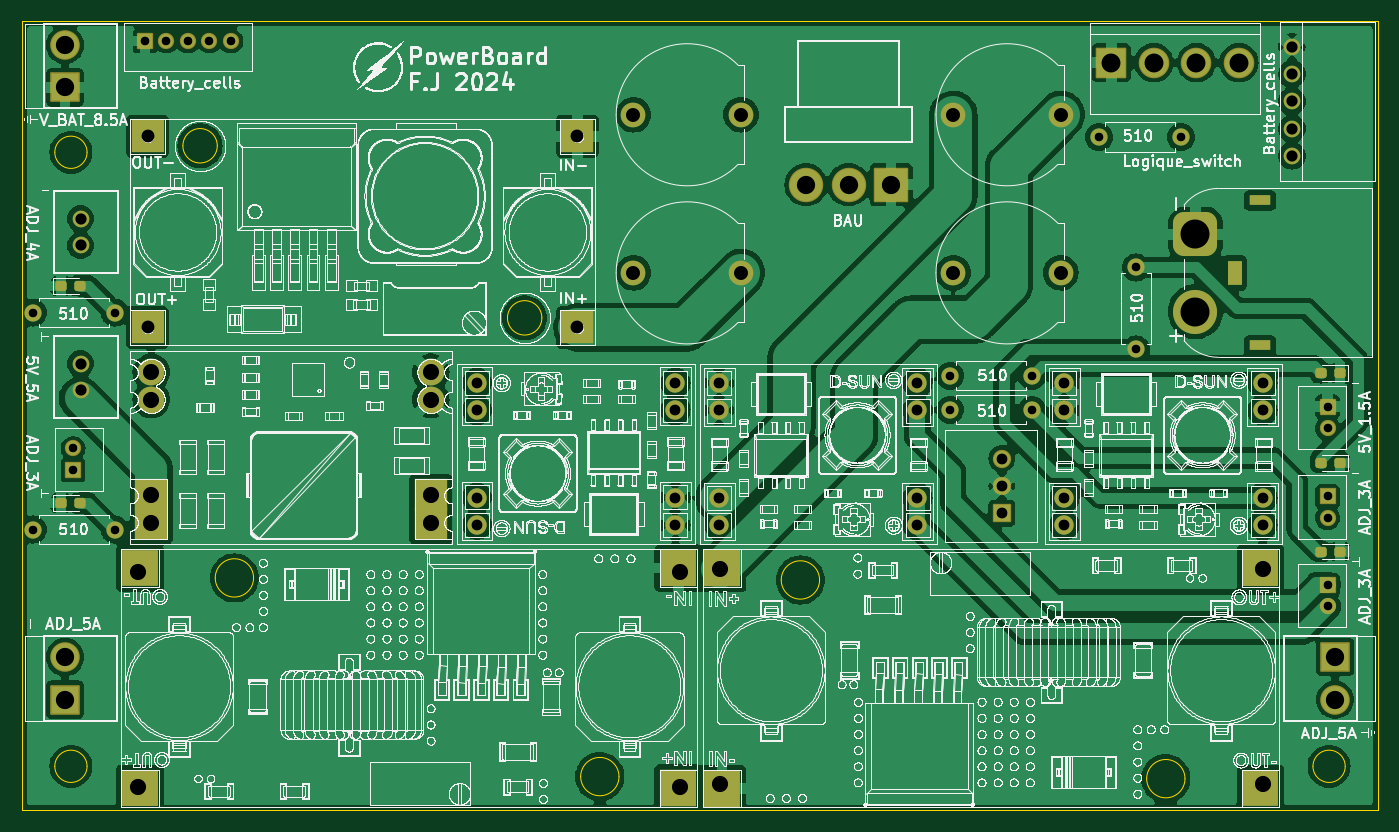
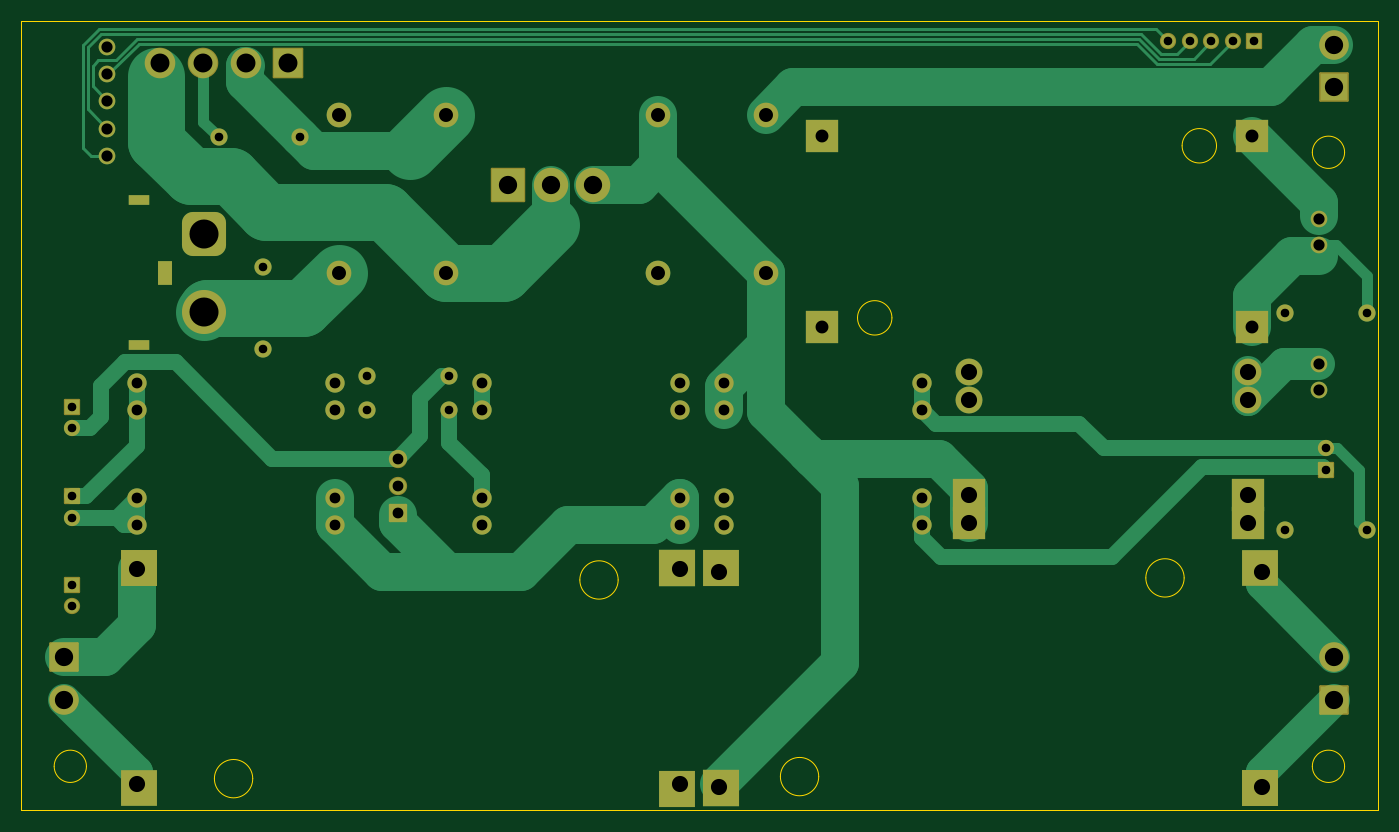
Circuit board: 11 layer files. Board 126.2 x 73.5 mm.
- bottom_copper: PowerBoard-Elec-B_Cu.gbr (16837 bytes)
- bottom_mask: PowerBoard-Elec-B_Mask.gbr (5908 bytes)
- paste: PowerBoard-Elec-B_Paste.gbr (502 bytes)
- bottom_silk: PowerBoard-Elec-B_Silkscreen.gbr (503 bytes)
- outline: PowerBoard-Elec-Edge_Cuts.gbr (2025 bytes)
- top_copper: PowerBoard-Elec-F_Cu.gbr (208672 bytes)
- top_mask: PowerBoard-Elec-F_Mask.gbr (6499 bytes)
- paste: PowerBoard-Elec-F_Paste.gbr (1623 bytes)
- top_silk: PowerBoard-Elec-F_Silkscreen.gbr (2941170 bytes)
- drill: PowerBoard-Elec-NPTH.drl (317 bytes)
- drill: PowerBoard-Elec-PTH.drl (2724 bytes)

=== bottom_copper: PowerBoard-Elec-B_Cu.gbr (16837 bytes, source omitted) ===
=== bottom_mask: PowerBoard-Elec-B_Mask.gbr ===
%TF.GenerationSoftware,KiCad,Pcbnew,7.0.11-7.0.11~ubuntu22.04.1*%
%TF.CreationDate,2024-10-25T19:20:44+02:00*%
%TF.ProjectId,PowerBoard-Elec,506f7765-7242-46f6-9172-642d456c6563,rev?*%
%TF.SameCoordinates,Original*%
%TF.FileFunction,Soldermask,Bot*%
%TF.FilePolarity,Negative*%
%FSLAX46Y46*%
G04 Gerber Fmt 4.6, Leading zero omitted, Abs format (unit mm)*
G04 Created by KiCad (PCBNEW 7.0.11-7.0.11~ubuntu22.04.1) date 2024-10-25 19:20:44*
%MOMM*%
%LPD*%
G01*
G04 APERTURE LIST*
G04 Aperture macros list*
%AMRoundRect*
0 Rectangle with rounded corners*
0 $1 Rounding radius*
0 $2 $3 $4 $5 $6 $7 $8 $9 X,Y pos of 4 corners*
0 Add a 4 corners polygon primitive as box body*
4,1,4,$2,$3,$4,$5,$6,$7,$8,$9,$2,$3,0*
0 Add four circle primitives for the rounded corners*
1,1,$1+$1,$2,$3*
1,1,$1+$1,$4,$5*
1,1,$1+$1,$6,$7*
1,1,$1+$1,$8,$9*
0 Add four rect primitives between the rounded corners*
20,1,$1+$1,$2,$3,$4,$5,0*
20,1,$1+$1,$4,$5,$6,$7,0*
20,1,$1+$1,$6,$7,$8,$9,0*
20,1,$1+$1,$8,$9,$2,$3,0*%
G04 Aperture macros list end*
%ADD10C,2.300000*%
%ADD11RoundRect,0.102000X1.500000X1.500000X-1.500000X1.500000X-1.500000X-1.500000X1.500000X-1.500000X0*%
%ADD12C,3.204000*%
%ADD13C,1.800000*%
%ADD14RoundRect,0.102000X0.750000X-0.750000X0.750000X0.750000X-0.750000X0.750000X-0.750000X-0.750000X0*%
%ADD15C,1.704000*%
%ADD16R,3.450000X3.480000*%
%ADD17R,3.430000X3.450000*%
%ADD18R,3.440000X3.440000*%
%ADD19R,3.430000X3.410000*%
%ADD20C,1.600000*%
%ADD21O,1.600000X1.600000*%
%ADD22RoundRect,0.102000X0.654000X-0.654000X0.654000X0.654000X-0.654000X0.654000X-0.654000X-0.654000X0*%
%ADD23C,1.512000*%
%ADD24C,1.549400*%
%ADD25RoundRect,0.102000X-1.275000X1.275000X-1.275000X-1.275000X1.275000X-1.275000X1.275000X1.275000X0*%
%ADD26C,2.754000*%
%ADD27RoundRect,0.102000X1.275000X-1.275000X1.275000X1.275000X-1.275000X1.275000X-1.275000X-1.275000X0*%
%ADD28RoundRect,0.102000X-1.320000X-1.320000X1.320000X-1.320000X1.320000X1.320000X-1.320000X1.320000X0*%
%ADD29C,2.844000*%
%ADD30RoundRect,0.102000X-0.654000X0.654000X-0.654000X-0.654000X0.654000X-0.654000X0.654000X0.654000X0*%
%ADD31R,3.000000X3.000000*%
%ADD32R,2.000000X0.900000*%
%ADD33RoundRect,1.025000X-1.025000X1.025000X-1.025000X-1.025000X1.025000X-1.025000X1.025000X1.025000X0*%
%ADD34C,4.100000*%
%ADD35R,1.300000X2.300000*%
%ADD36RoundRect,0.102000X0.654000X0.654000X-0.654000X0.654000X-0.654000X-0.654000X0.654000X-0.654000X0*%
%ADD37C,2.500000*%
G04 APERTURE END LIST*
D10*
%TO.C,F7*%
X84382652Y-39850000D03*
X74382652Y-39850000D03*
%TD*%
D11*
%TO.C,J6*%
X98350000Y-31642500D03*
D12*
X94390000Y-31642500D03*
X90430000Y-31642500D03*
%TD*%
D13*
%TO.C,U14*%
X78284652Y-52616465D03*
X78284652Y-50081465D03*
X78284652Y-63291465D03*
X78284652Y-60751465D03*
X59834652Y-52621465D03*
X59833652Y-50081465D03*
X59834652Y-60751465D03*
X59832652Y-63291465D03*
%TD*%
D14*
%TO.C,PS1*%
X108652652Y-62214999D03*
D15*
X108652652Y-59674999D03*
X108652652Y-57134999D03*
%TD*%
D16*
%TO.C,U3*%
X82637718Y-67329797D03*
D17*
X82617718Y-87824797D03*
D18*
X132712718Y-67319797D03*
D19*
X132707718Y-87814797D03*
%TD*%
D20*
%TO.C,R7*%
X125310000Y-27220000D03*
D21*
X117690000Y-27220000D03*
%TD*%
D10*
%TO.C,F8*%
X114140000Y-39850000D03*
X104140000Y-39850000D03*
%TD*%
D20*
%TO.C,R3*%
X121132652Y-46970000D03*
D21*
X121132652Y-39350000D03*
%TD*%
D22*
%TO.C,U16*%
X138965152Y-60645202D03*
D23*
X138965152Y-62645202D03*
%TD*%
D24*
%TO.C,U7*%
X135646920Y-18808000D03*
X135646920Y-21348000D03*
X135646920Y-23888000D03*
X135646920Y-26430000D03*
X135646920Y-28968000D03*
%TD*%
D20*
%TO.C,R5*%
X18491652Y-43550000D03*
D21*
X26111652Y-43550000D03*
%TD*%
D20*
%TO.C,R1*%
X111462652Y-49420000D03*
D21*
X103842652Y-49420000D03*
%TD*%
D20*
%TO.C,R2*%
X103842652Y-52580000D03*
D21*
X111462652Y-52580000D03*
%TD*%
D13*
%TO.C,U9*%
X82352652Y-60783805D03*
X82352652Y-63318805D03*
X82352652Y-50108805D03*
X82352652Y-52648805D03*
X100802652Y-60778805D03*
X100803652Y-63318805D03*
X100802652Y-52648805D03*
X100804652Y-50108805D03*
%TD*%
D10*
%TO.C,F2*%
X114140000Y-25140000D03*
X104140000Y-25140000D03*
%TD*%
D25*
%TO.C,U12*%
X139665152Y-75589898D03*
D26*
X139665152Y-79549898D03*
%TD*%
D27*
%TO.C,U13*%
X21491152Y-79549898D03*
D26*
X21491152Y-75589898D03*
%TD*%
D28*
%TO.C,J2*%
X118840000Y-20281000D03*
D29*
X122800000Y-20281000D03*
X126760000Y-20281000D03*
X130720000Y-20281000D03*
%TD*%
D24*
%TO.C,J5*%
X22938451Y-50790000D03*
X22938451Y-48290000D03*
%TD*%
D16*
%TO.C,U10*%
X78527586Y-87810000D03*
D17*
X78547586Y-67315000D03*
D18*
X28452586Y-87820000D03*
D19*
X28457586Y-67325000D03*
%TD*%
D22*
%TO.C,U15*%
X138965152Y-52315202D03*
D23*
X138965152Y-54315202D03*
%TD*%
D22*
%TO.C,U17*%
X138965152Y-68890000D03*
D23*
X138965152Y-70890000D03*
%TD*%
D30*
%TO.C,U18*%
X22242852Y-58190000D03*
D23*
X22242852Y-56190000D03*
%TD*%
D31*
%TO.C,U4*%
X69167506Y-44930000D03*
X69167601Y-27130000D03*
X29167601Y-44930000D03*
X29167601Y-27130000D03*
%TD*%
D24*
%TO.C,J3*%
X22938451Y-37300155D03*
X22938451Y-34800155D03*
%TD*%
D32*
%TO.C,J1*%
X132672652Y-33100000D03*
X132672652Y-46600000D03*
D33*
X126672652Y-36250000D03*
D34*
X126672652Y-43450000D03*
D35*
X130322652Y-39850000D03*
%TD*%
D36*
%TO.C,J4*%
X28932652Y-18281000D03*
D23*
X30932652Y-18281000D03*
X32932652Y-18281000D03*
X34932652Y-18281000D03*
X36932652Y-18281000D03*
%TD*%
D20*
%TO.C,R6*%
X18491652Y-63730000D03*
D21*
X26111652Y-63730000D03*
%TD*%
D31*
%TO.C,U11*%
X55522652Y-63100000D03*
X55522652Y-60560000D03*
D37*
X55522652Y-51640000D03*
X55522652Y-49100000D03*
D31*
X29522652Y-63100000D03*
X29522652Y-60560000D03*
D37*
X29522652Y-51640000D03*
X29522652Y-49100000D03*
%TD*%
D27*
%TO.C,U8*%
X21491152Y-22599500D03*
D26*
X21491152Y-18639500D03*
%TD*%
D10*
%TO.C,F1*%
X84382652Y-25140000D03*
X74382652Y-25140000D03*
%TD*%
D13*
%TO.C,U1*%
X114462652Y-60783805D03*
X114462652Y-63318805D03*
X114462652Y-50108805D03*
X114462652Y-52648805D03*
X132912652Y-60778805D03*
X132913652Y-63318805D03*
X132912652Y-52648805D03*
X132914652Y-50108805D03*
%TD*%
M02*

=== paste: PowerBoard-Elec-B_Paste.gbr ===
%TF.GenerationSoftware,KiCad,Pcbnew,7.0.11-7.0.11~ubuntu22.04.1*%
%TF.CreationDate,2024-10-25T19:20:44+02:00*%
%TF.ProjectId,PowerBoard-Elec,506f7765-7242-46f6-9172-642d456c6563,rev?*%
%TF.SameCoordinates,Original*%
%TF.FileFunction,Paste,Bot*%
%TF.FilePolarity,Positive*%
%FSLAX46Y46*%
G04 Gerber Fmt 4.6, Leading zero omitted, Abs format (unit mm)*
G04 Created by KiCad (PCBNEW 7.0.11-7.0.11~ubuntu22.04.1) date 2024-10-25 19:20:44*
%MOMM*%
%LPD*%
G01*
G04 APERTURE LIST*
G04 APERTURE END LIST*
M02*

=== bottom_silk: PowerBoard-Elec-B_Silkscreen.gbr ===
%TF.GenerationSoftware,KiCad,Pcbnew,7.0.11-7.0.11~ubuntu22.04.1*%
%TF.CreationDate,2024-10-25T19:20:44+02:00*%
%TF.ProjectId,PowerBoard-Elec,506f7765-7242-46f6-9172-642d456c6563,rev?*%
%TF.SameCoordinates,Original*%
%TF.FileFunction,Legend,Bot*%
%TF.FilePolarity,Positive*%
%FSLAX46Y46*%
G04 Gerber Fmt 4.6, Leading zero omitted, Abs format (unit mm)*
G04 Created by KiCad (PCBNEW 7.0.11-7.0.11~ubuntu22.04.1) date 2024-10-25 19:20:44*
%MOMM*%
%LPD*%
G01*
G04 APERTURE LIST*
G04 APERTURE END LIST*
M02*

=== outline: PowerBoard-Elec-Edge_Cuts.gbr ===
%TF.GenerationSoftware,KiCad,Pcbnew,7.0.11-7.0.11~ubuntu22.04.1*%
%TF.CreationDate,2024-10-25T19:20:44+02:00*%
%TF.ProjectId,PowerBoard-Elec,506f7765-7242-46f6-9172-642d456c6563,rev?*%
%TF.SameCoordinates,Original*%
%TF.FileFunction,Profile,NP*%
%FSLAX46Y46*%
G04 Gerber Fmt 4.6, Leading zero omitted, Abs format (unit mm)*
G04 Created by KiCad (PCBNEW 7.0.11-7.0.11~ubuntu22.04.1) date 2024-10-25 19:20:44*
%MOMM*%
%LPD*%
G01*
G04 APERTURE LIST*
%TA.AperFunction,Profile*%
%ADD10C,0.050000*%
%TD*%
G04 APERTURE END LIST*
D10*
X23542652Y-85760000D02*
G75*
G03*
X20542652Y-85760000I-1500000J0D01*
G01*
X20542652Y-85760000D02*
G75*
G03*
X23542652Y-85760000I1500000J0D01*
G01*
X140602652Y-85760000D02*
G75*
G03*
X137602652Y-85760000I-1500000J0D01*
G01*
X137602652Y-85760000D02*
G75*
G03*
X140602652Y-85760000I1500000J0D01*
G01*
X17452652Y-16370000D02*
X143652652Y-16370000D01*
X143652652Y-89870000D01*
X17452652Y-89870000D01*
X17452652Y-16370000D01*
X23542652Y-28630000D02*
G75*
G03*
X20542652Y-28630000I-1500000J0D01*
G01*
X20542652Y-28630000D02*
G75*
G03*
X23542652Y-28630000I1500000J0D01*
G01*
%TO.C,U3*%
X91695356Y-68422435D02*
G75*
G03*
X88130080Y-68422435I-1782638J0D01*
G01*
X88130080Y-68422435D02*
G75*
G03*
X91695356Y-68422435I1782638J0D01*
G01*
X125695356Y-86909797D02*
G75*
G03*
X122130080Y-86909797I-1782638J0D01*
G01*
X122130080Y-86909797D02*
G75*
G03*
X125695356Y-86909797I1782638J0D01*
G01*
%TO.C,U10*%
X73035224Y-86717362D02*
G75*
G03*
X69469948Y-86717362I-1782638J0D01*
G01*
X69469948Y-86717362D02*
G75*
G03*
X73035224Y-86717362I1782638J0D01*
G01*
X39035224Y-68230000D02*
G75*
G03*
X35469948Y-68230000I-1782638J0D01*
G01*
X35469948Y-68230000D02*
G75*
G03*
X39035224Y-68230000I1782638J0D01*
G01*
%TO.C,U4*%
X65858642Y-44035648D02*
G75*
G03*
X62658642Y-44035648I-1600000J0D01*
G01*
X62658642Y-44035648D02*
G75*
G03*
X65858642Y-44035648I1600000J0D01*
G01*
X35658642Y-28025648D02*
G75*
G03*
X32458642Y-28025648I-1600000J0D01*
G01*
X32458642Y-28025648D02*
G75*
G03*
X35658642Y-28025648I1600000J0D01*
G01*
%TD*%
M02*

=== top_copper: PowerBoard-Elec-F_Cu.gbr (208672 bytes, source omitted) ===
=== top_mask: PowerBoard-Elec-F_Mask.gbr (6499 bytes, source omitted) ===
=== paste: PowerBoard-Elec-F_Paste.gbr (1623 bytes, source withheld) ===
=== top_silk: PowerBoard-Elec-F_Silkscreen.gbr (2941170 bytes, source omitted) ===
=== drill: PowerBoard-Elec-NPTH.drl ===
M48
; DRILL file {KiCad 7.0.11-7.0.11~ubuntu22.04.1} date Fri 25 Oct 2024 07:20:31 PM CEST
; FORMAT={-:-/ absolute / inch / decimal}
; #@! TF.CreationDate,2024-10-25T19:20:31+02:00
; #@! TF.GenerationSoftware,Kicad,Pcbnew,7.0.11-7.0.11~ubuntu22.04.1
; #@! TF.FileFunction,NonPlated,1,2,NPTH
FMAT,2
INCH
%
G90
G05
M30

=== drill: PowerBoard-Elec-PTH.drl ===
M48
; DRILL file {KiCad 7.0.11-7.0.11~ubuntu22.04.1} date Fri 25 Oct 2024 07:20:31 PM CEST
; FORMAT={-:-/ absolute / inch / decimal}
; #@! TF.CreationDate,2024-10-25T19:20:31+02:00
; #@! TF.GenerationSoftware,Kicad,Pcbnew,7.0.11-7.0.11~ubuntu22.04.1
; #@! TF.FileFunction,Plated,1,2,PTH
FMAT,2
INCH
; #@! TA.AperFunction,Plated,PTH,ComponentDrill
T1C0.0236
; #@! TA.AperFunction,Plated,PTH,ComponentDrill
T2C0.0315
; #@! TA.AperFunction,Plated,PTH,ComponentDrill
T3C0.0394
; #@! TA.AperFunction,Plated,PTH,ComponentDrill
T4C0.0410
; #@! TA.AperFunction,Plated,PTH,ComponentDrill
T5C0.0472
; #@! TA.AperFunction,Plated,PTH,ComponentDrill
T6C0.0512
; #@! TA.AperFunction,Plated,PTH,ComponentDrill
T7C0.0591
; #@! TA.AperFunction,Plated,PTH,ComponentDrill
T8C0.0669
; #@! TA.AperFunction,Plated,PTH,ComponentDrill
T9C0.0693
; #@! TA.AperFunction,Plated,PTH,ComponentDrill
T10C0.1063
%
G90
G05
T2
X0.728Y-1.7146
X0.728Y-2.5091
X0.8757Y-2.2122
X0.8757Y-2.2909
X1.028Y-1.7146
X1.028Y-2.5091
X1.1391Y-0.7197
X1.2178Y-0.7197
X1.2966Y-0.7197
X1.3753Y-0.7197
X1.454Y-0.7197
X4.0883Y-1.9457
X4.0883Y-2.0701
X4.3883Y-1.9457
X4.3883Y-2.0701
X4.6335Y-1.0717
X4.769Y-1.5492
X4.769Y-1.8492
X4.9335Y-1.0717
X5.4711Y-2.0597
X5.4711Y-2.1384
X5.4711Y-2.3876
X5.4711Y-2.4663
X5.4711Y-2.7122
X5.4711Y-2.7909
T3
X2.3556Y-2.4918
X2.3557Y-1.9717
X2.3557Y-2.0717
X2.3557Y-2.3918
X3.0821Y-1.9717
X3.0821Y-2.0715
X3.0821Y-2.3918
X3.0821Y-2.4918
X3.2422Y-1.9728
X3.2422Y-2.0728
X3.2422Y-2.3931
X3.2422Y-2.4929
X3.9686Y-2.0728
X3.9686Y-2.3929
X3.9686Y-2.4929
X3.9687Y-1.9728
X4.2777Y-2.2494
X4.2777Y-2.3494
X4.2777Y-2.4494
X4.5064Y-1.9728
X4.5064Y-2.0728
X4.5064Y-2.3931
X4.5064Y-2.4929
X5.2328Y-2.0728
X5.2328Y-2.3929
X5.2328Y-2.4929
X5.2329Y-1.9728
T4
X0.9031Y-1.3701
X0.9031Y-1.4685
X0.9031Y-1.9012
X0.9031Y-1.9996
X5.3404Y-0.7405
X5.3404Y-0.8405
X5.3404Y-0.9405
X5.3404Y-1.0406
X5.3404Y-1.1405
T5
X1.1483Y-1.0681
X1.1483Y-1.7689
X2.7231Y-1.7689
X2.7231Y-1.0681
T6
X2.9285Y-0.9898
X2.9285Y-1.5689
X3.3222Y-0.9898
X3.3222Y-1.5689
X4.1Y-0.9898
X4.1Y-1.5689
X4.4937Y-0.9898
X4.4937Y-1.5689
T7
X1.1123Y-2.6661
X1.1123Y-3.4535
X1.1623Y-1.9331
X1.1623Y-2.0331
X1.1623Y-2.3843
X1.1623Y-2.4843
X2.1859Y-1.9331
X2.1859Y-2.0331
X2.1859Y-2.3843
X2.1859Y-2.4843
X3.1005Y-3.4535
X3.1005Y-2.6661
X3.2446Y-3.4417
X3.2446Y-2.6543
X5.2328Y-2.6543
X5.2328Y-3.4417
T8
X0.8461Y-0.7338
X0.8461Y-0.8897
X0.8461Y-2.976
X0.8461Y-3.1319
X3.5602Y-1.2458
X3.7161Y-1.2458
X3.872Y-1.2458
X5.4986Y-2.976
X5.4986Y-3.1319
T9
X4.6787Y-0.7985
X4.8346Y-0.7985
X4.9906Y-0.7985
X5.1465Y-0.7985
T10
X4.9871Y-1.4272
X4.9871Y-1.7106
T1
G00X5.245Y-1.3031
M15
G01X5.2017Y-1.3031
M16
G05
G00X5.245Y-1.8346
M15
G01X5.2017Y-1.8346
M16
G05
T3
G00X5.1308Y-1.5492
M15
G01X5.1308Y-1.5886
M16
G05
M30

